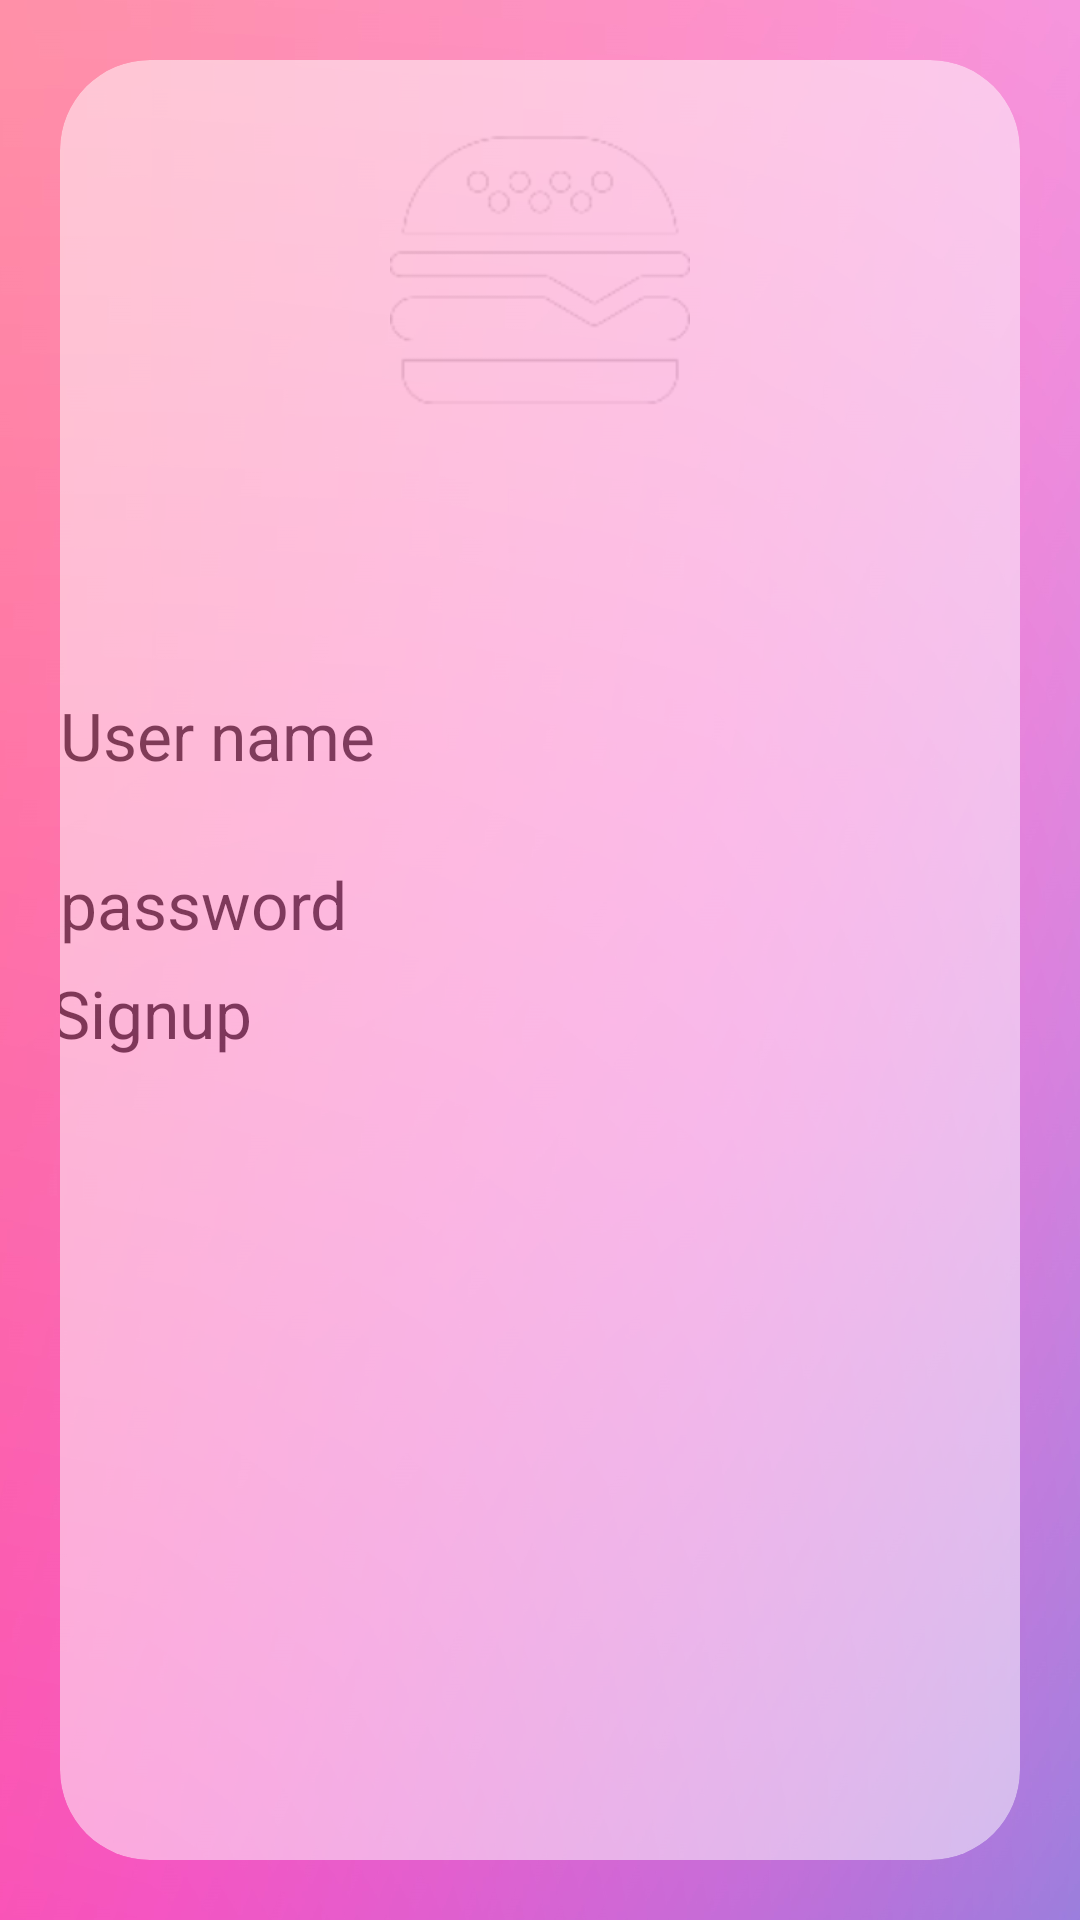

The Android layout XML behind this screen, and the referenced resources:
<!-- AndroidManifest.xml: application theme Theme.AndroidUI -->
<!-- res/layout/login_morphism.xml -->
<?xml version="1.0" encoding="utf-8"?>
<RelativeLayout xmlns:android="http://schemas.android.com/apk/res/android"
    xmlns:app="http://schemas.android.com/apk/res-auto"
    xmlns:tools="http://schemas.android.com/tools"
    android:layout_width="match_parent"
    android:layout_height="match_parent"
    android:background="@drawable/background"
    tools:context=".Login1.morphism"
    >

    <androidx.cardview.widget.CardView
        android:layout_width="match_parent"
        android:layout_height="match_parent"

        android:layout_marginStart="20dp"
        android:layout_marginTop="20dp"
        android:layout_marginEnd="20dp"

        android:layout_marginBottom="20dp"
        android:alpha="0.5"
        android:foregroundGravity="center"
        app:cardBackgroundColor="@color/white"
        app:cardCornerRadius="30dp">

        <LinearLayout
            android:layout_width="match_parent"
            android:layout_height="match_parent"
            android:alpha="1"
            android:orientation="vertical">

            <ImageView
                android:layout_width="100dp"
                android:layout_height="100dp"
                android:layout_gravity="center"
                android:layout_marginTop="20dp"
                android:src="@drawable/logo"></ImageView>

            <TextView
                android:id="@+id/logo"
                android:layout_width="wrap_content"
                android:layout_height="wrap_content"
                android:layout_gravity="center"
                android:text="What's Food"
                android:textColor="@color/white"
                android:textSize="30dp"
                android:textStyle="bold"></TextView>


            <TextView
                android:layout_width="wrap_content"
                android:layout_height="wrap_content"
                android:layout_marginTop="50dp"
                android:text="User name"
                android:textSize="22sp" />

            <EditText
                android:id="@+id/activity_main_usernameEditText"
                android:layout_width="match_parent"
                android:layout_height="wrap_content"
                android:inputType="text" />

            <TextView
                android:layout_width="wrap_content"
                android:layout_height="wrap_content"
                android:layout_marginTop="20dp"
                android:text="password"
                android:textSize="22sp" />

            <EditText
                android:id="@+id/activity_main_passwordEditText"
                android:layout_width="match_parent"
                android:layout_height="wrap_content"
                android:inputType="textPassword" />

            <Button
                android:id="@+id/activity_main_loginButton"
                style="@style/Widget.AppCompat.Button.Borderless.Colored"
                android:layout_width="326dp"
                android:layout_height="wrap_content"
                android:layout_gravity="center"
                android:text="Signup"
                android:textSize="22sp" />

            <TextView
                android:layout_width="match_parent"
                android:layout_height="wrap_content"
                android:layout_marginBottom="10dp"
                android:gravity="center"
                android:text="you dont have account? Register now!"

                android:textColor="@color/white"
                android:textSize="20dp"></TextView>
        </LinearLayout>

    </androidx.cardview.widget.CardView>

</RelativeLayout>
<!-- resources referenced by this layout -->
<resources>
  <color name="white">#FFFFFFFF</color>
  <!-- drawable background: jpg bitmap (drawable-mdpi, 232660 bytes) -->
  <!-- drawable logo: png bitmap (drawable, 13950 bytes) -->
</resources>
